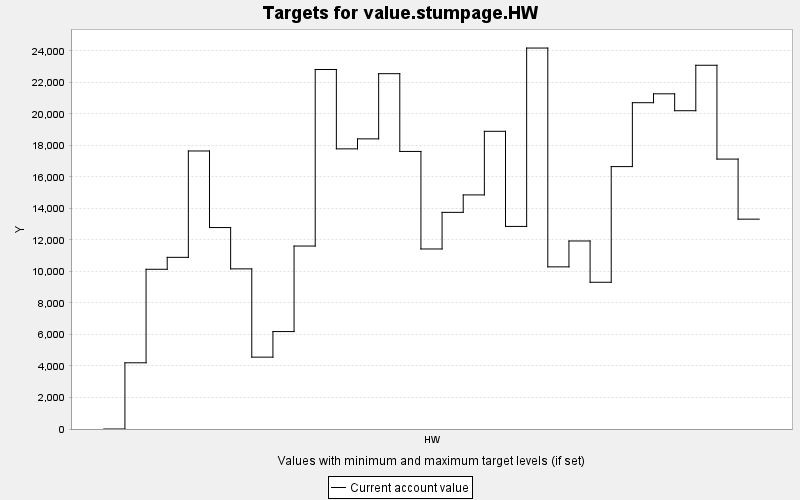

The data file committed next to this chart (first rows):
TARGET, PERIOD, YEAR, PERIODWIDTH, MINIMUM, MAXIMUM, MINWEIGHT, MAXWEIGHT, CURRENT, SUMMARY
value.stumpage.HW, 0, 0, 10.0, 0.0, 10000, 1.0, 1.0, 0.0, 0.0
value.stumpage.HW, 1, 10, 10.0, 0.0, 10000, 1.0, 1.0, 4201, 0.0
value.stumpage.HW, 2, 20, 10.0, 0.0, 10000, 1.0, 1.0, 10135, 0.0
value.stumpage.HW, 3, 30, 10.0, 0.0, 10000, 1.0, 1.0, 10893, 0.0
value.stumpage.HW, 4, 40, 10.0, 0.0, 10000, 1.0, 1.0, 17642, 0.0
value.stumpage.HW, 5, 50, 10.0, 0.0, 10000, 1.0, 1.0, 12783, 0.0
value.stumpage.HW, 6, 60, 10.0, 0.0, 10000, 1.0, 1.0, 10161, 0.0
value.stumpage.HW, 7, 70, 10.0, 0.0, 10000, 1.0, 1.0, 4560, 0.0
value.stumpage.HW, 8, 80, 10.0, 0.0, 10000, 1.0, 1.0, 6182, 0.0
value.stumpage.HW, 9, 90, 10.0, 0.0, 10000, 1.0, 1.0, 11610, 0.0
value.stumpage.HW, 10, 100, 10.0, 0.0, 10000, 1.0, 1.0, 22813, 0.0
value.stumpage.HW, 11, 110, 10.0, 0.0, 10000, 1.0, 1.0, 17777, 0.0
value.stumpage.HW, 12, 120, 10.0, 0.0, 10000, 1.0, 1.0, 18411, 0.0
value.stumpage.HW, 13, 130, 10.0, 0.0, 10000, 1.0, 1.0, 22548, 0.0
value.stumpage.HW, 14, 140, 10.0, 0.0, 10000, 1.0, 1.0, 17613, 0.0
value.stumpage.HW, 15, 150, 10.0, 0.0, 10000, 1.0, 1.0, 11424, 0.0
value.stumpage.HW, 16, 160, 10.0, 0.0, 10000, 1.0, 1.0, 13747, 0.0
value.stumpage.HW, 17, 170, 10.0, 0.0, 10000, 1.0, 1.0, 14855, 0.0
value.stumpage.HW, 18, 180, 10.0, 0.0, 10000, 1.0, 1.0, 18891, 0.0
value.stumpage.HW, 19, 190, 10.0, 0.0, 10000, 1.0, 1.0, 12855, 0.0
value.stumpage.HW, 20, 200, 10.0, 0.0, 10000, 1.0, 1.0, 24174, 0.0
value.stumpage.HW, 21, 210, 10.0, 0.0, 10000, 1.0, 1.0, 10289, 0.0
value.stumpage.HW, 22, 220, 10.0, 0.0, 10000, 1.0, 1.0, 11931, 0.0
value.stumpage.HW, 23, 230, 10.0, 0.0, 10000, 1.0, 1.0, 9311, 0.0
value.stumpage.HW, 24, 240, 10.0, 0.0, 10000, 1.0, 1.0, 16652, 0.0
value.stumpage.HW, 25, 250, 10.0, 0.0, 10000, 1.0, 1.0, 20706, 0.0
value.stumpage.HW, 26, 260, 10.0, 0.0, 10000, 1.0, 1.0, 21270, 0.0
value.stumpage.HW, 27, 270, 10.0, 0.0, 10000, 1.0, 1.0, 20197, 0.0
value.stumpage.HW, 28, 280, 10.0, 0.0, 10000, 1.0, 1.0, 23082, 0.0
value.stumpage.HW, 29, 290, 10.0, 0.0, 10000, 1.0, 1.0, 17128, 0.0
value.stumpage.HW, 30, 300, 10.0, 0.0, 10000, 1.0, 1.0, 13316, 0.0
